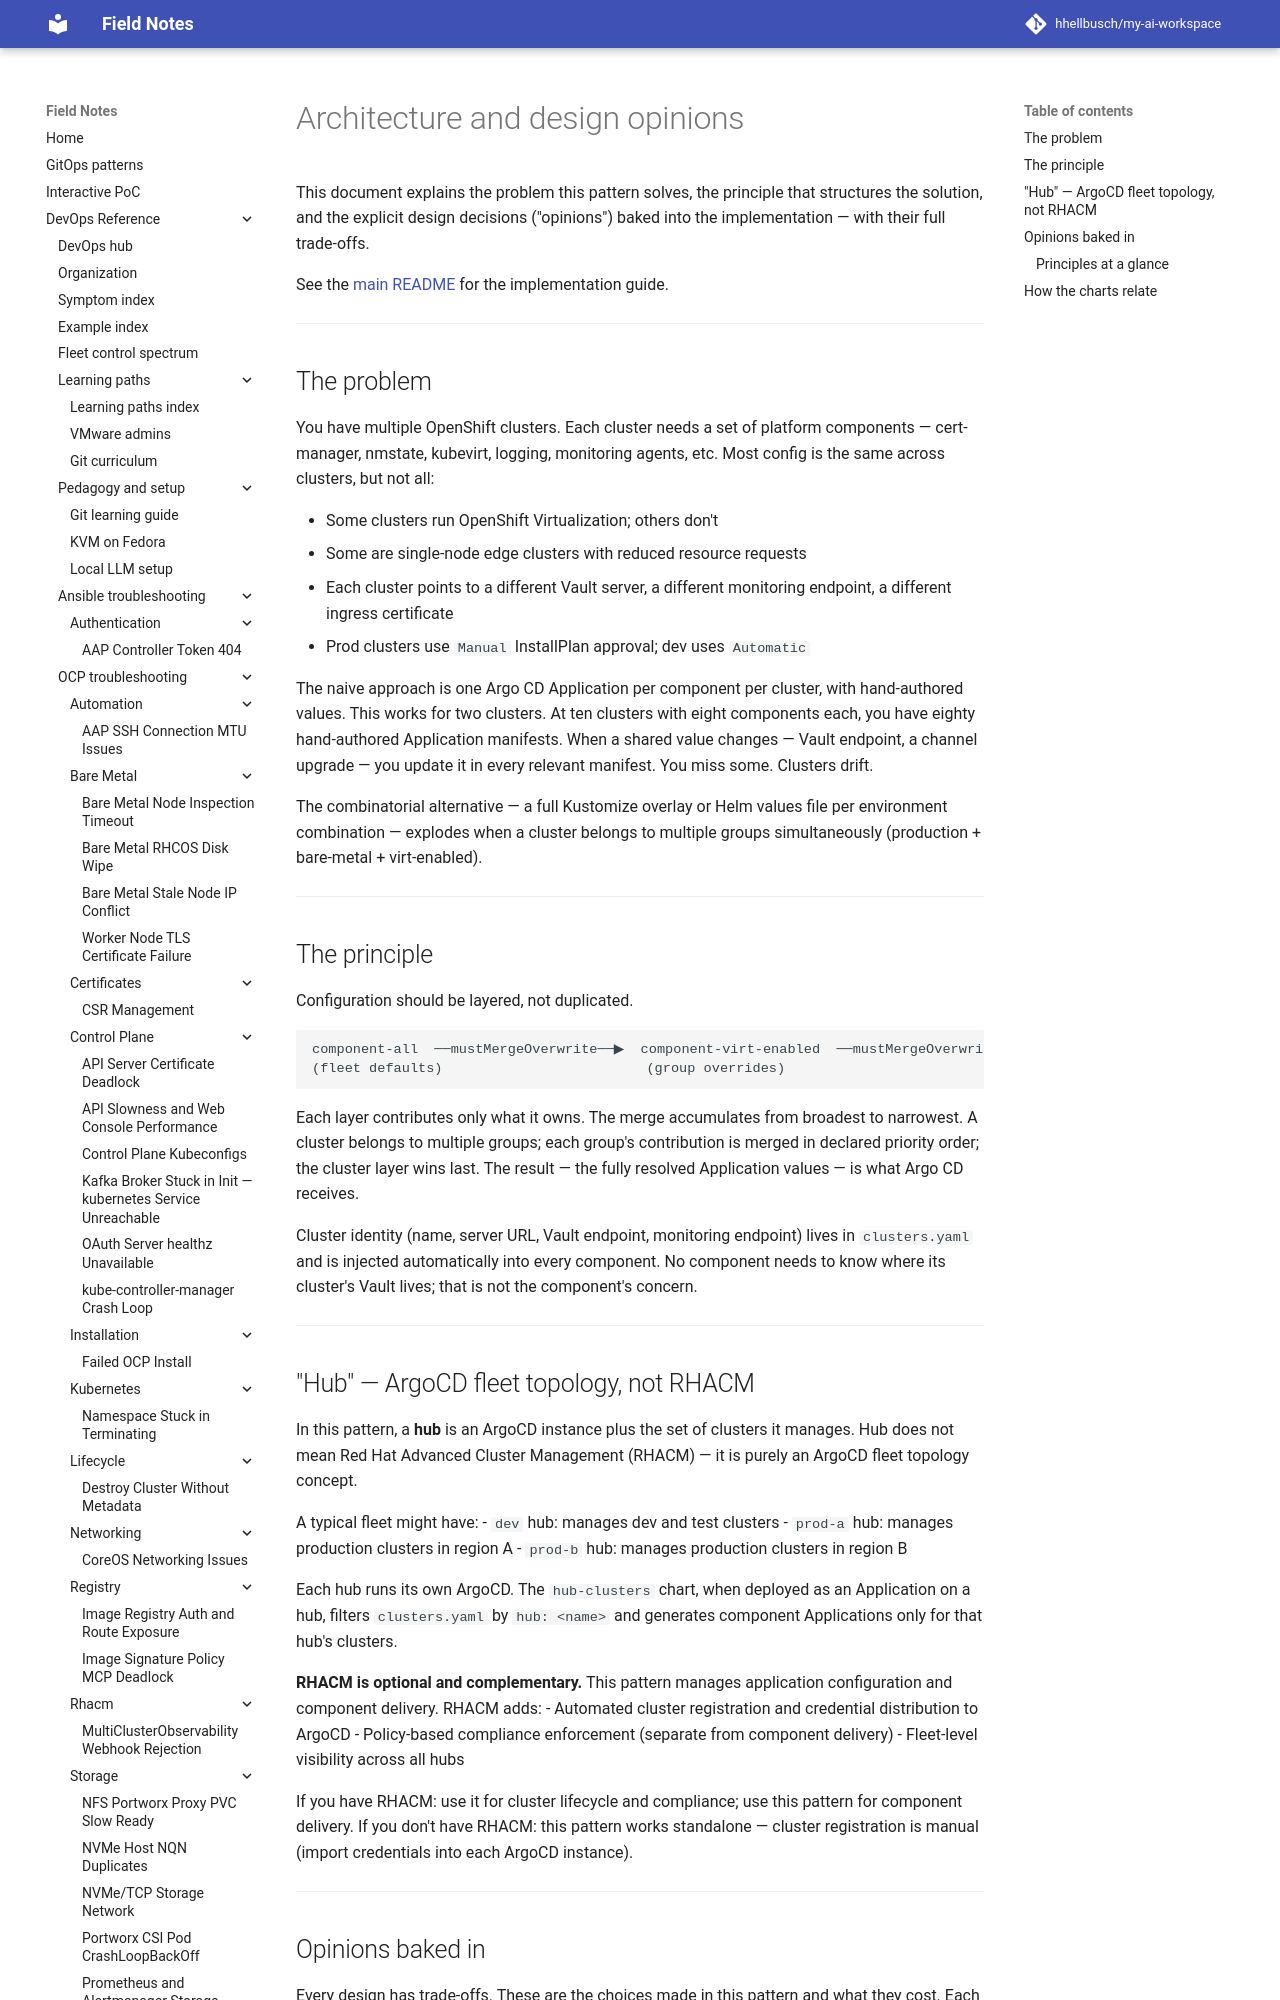

repository: hhellbusch/my-ai-workspace · page: devops/argo/examples/helm-component-pattern/docs/architecture-opinions/index.html · generator: mkdocs

---
review:
  status: unreviewed
  notes: "Review block backfilled 2026-07-22. Content predates explicit review metadata."
---

# Architecture and design opinions

This document explains the problem this pattern solves, the principle that structures the solution, and the explicit design decisions ("opinions") baked into the implementation — with their full trade-offs.

See the [main README](../README.md) for the implementation guide.

---

## The problem

You have multiple OpenShift clusters. Each cluster needs a set of platform components — cert-manager, nmstate, kubevirt, logging, monitoring agents, etc. Most config is the same across clusters, but not all:

- Some clusters run OpenShift Virtualization; others don't
- Some are single-node edge clusters with reduced resource requests
- Each cluster points to a different Vault server, a different monitoring endpoint, a different ingress certificate
- Prod clusters use `Manual` InstallPlan approval; dev uses `Automatic`

The naive approach is one Argo CD Application per component per cluster, with hand-authored values. This works for two clusters. At ten clusters with eight components each, you have eighty hand-authored Application manifests. When a shared value changes — Vault endpoint, a channel upgrade — you update it in every relevant manifest. You miss some. Clusters drift.

The combinatorial alternative — a full Kustomize overlay or Helm values file per environment combination — explodes when a cluster belongs to multiple groups simultaneously (production + bare-metal + virt-enabled).

---

## The principle

Configuration should be layered, not duplicated.

```
component-all  ──mustMergeOverwrite──▶  component-virt-enabled  ──mustMergeOverwrite──▶  component-site-dc1
(fleet defaults)                         (group overrides)                                  (cluster overrides)
```

Each layer contributes only what it owns. The merge accumulates from broadest to narrowest. A cluster belongs to multiple groups; each group's contribution is merged in declared priority order; the cluster layer wins last. The result — the fully resolved Application values — is what Argo CD receives.

Cluster identity (name, server URL, Vault endpoint, monitoring endpoint) lives in `clusters.yaml` and is injected automatically into every component. No component needs to know where its cluster's Vault lives; that is not the component's concern.

---

## "Hub" — ArgoCD fleet topology, not RHACM

In this pattern, a **hub** is an ArgoCD instance plus the set of clusters it manages. Hub does not mean Red Hat Advanced Cluster Management (RHACM) — it is purely an ArgoCD fleet topology concept.

A typical fleet might have:
- `dev` hub: manages dev and test clusters
- `prod-a` hub: manages production clusters in region A
- `prod-b` hub: manages production clusters in region B

Each hub runs its own ArgoCD. The `hub-clusters` chart, when deployed as an Application on a hub, filters `clusters.yaml` by `hub: <name>` and generates component Applications only for that hub's clusters.

**RHACM is optional and complementary.** This pattern manages application configuration and component delivery. RHACM adds:
- Automated cluster registration and credential distribution to ArgoCD
- Policy-based compliance enforcement (separate from component delivery)
- Fleet-level visibility across all hubs

If you have RHACM: use it for cluster lifecycle and compliance; use this pattern for component delivery. If you don't have RHACM: this pattern works standalone — cluster registration is manual (import credentials into each ArgoCD instance).

---
